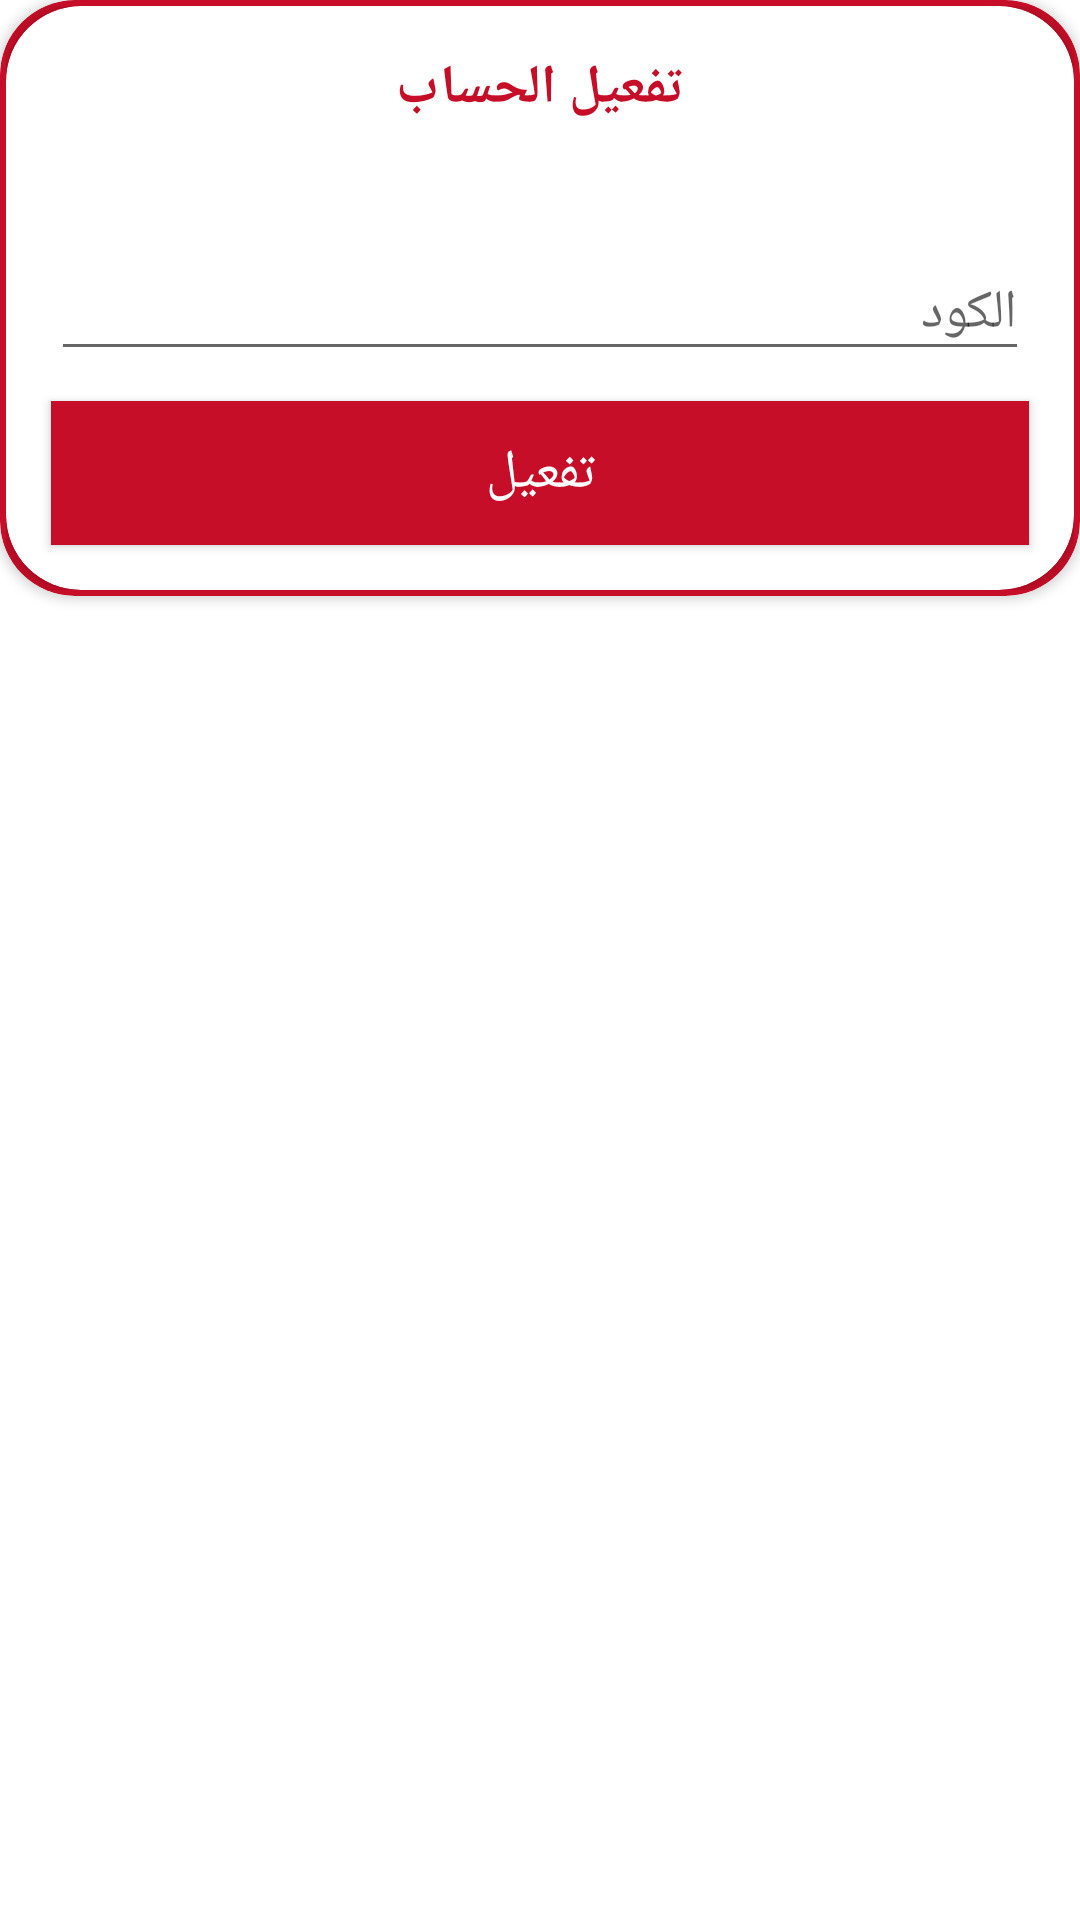

Android layout source for this screen:
<!-- AndroidManifest.xml: activity theme DialogStyle -->
<!-- res/layout/activity_code_check.xml -->
<?xml version="1.0" encoding="utf-8"?>
<FrameLayout xmlns:android="http://schemas.android.com/apk/res/android"
    xmlns:app="http://schemas.android.com/apk/res-auto"
    xmlns:tools="http://schemas.android.com/tools"
    android:layout_width="300dp"
    android:layout_height="wrap_content"
    android:layout_gravity="center"
    tools:context=".MainScreens.CodeCheckActivity">

    <android.support.v7.widget.CardView
        android:layout_width="match_parent"
        android:layout_height="wrap_content"
        app:cardBackgroundColor="@color/colorPrimaryDark"
        app:cardCornerRadius="25dp"
        app:contentPadding="2dp">

        <android.support.v7.widget.CardView
            android:layout_width="match_parent"
            android:layout_height="wrap_content"
            app:cardBackgroundColor="@color/white"
            app:cardCornerRadius="25dp"
            app:contentPadding="10dp">

            <LinearLayout
                android:layout_width="match_parent"
                android:layout_height="wrap_content"
                android:orientation="vertical">

                <TextView
                    android:layout_width="match_parent"
                    android:layout_height="wrap_content"
                    android:textSize="18sp"
                    android:textColor="@color/colorPrimaryDark"
                    android:text="تفعيل الحساب"
                    android:textStyle="bold"
                    android:gravity="center"
                    android:layout_margin="5dp"
                    />

                <TextView
                    android:id="@+id/hintTxt"
                    android:layout_width="match_parent"
                    android:layout_height="wrap_content"
                    android:textSize="15sp"
                    android:layout_margin="5dp"
                    />

                <EditText
                    android:layout_width="match_parent"
                    android:layout_height="wrap_content"
                    android:layout_margin="5dp"
                    android:hint="الكود"
                    android:inputType="number"
                    android:id="@+id/codeActivate"
                    />

                <Button
                    android:layout_width="match_parent"
                    android:layout_height="wrap_content"
                    android:layout_margin="5dp"
                    android:textColor="@color/white"
                    android:textAllCaps="false"
                    android:text="تفعيل"
                    android:textSize="18sp"
                    android:background="@color/colorPrimaryDark"
                    android:id="@+id/activateButton"
                    />

            </LinearLayout>

        </android.support.v7.widget.CardView>
    </android.support.v7.widget.CardView>

</FrameLayout>
<!-- resources referenced by this layout -->
<resources>
  <color name="colorPrimaryDark">#c70e28</color>
  <color name="white">#ffffff</color>
  <style name="DialogStyle" parent="Theme.AppCompat.Light.Dialog">
          <item name="windowNoTitle">true</item>
          <item name="android:windowNoTitle">true</item>
          <item name="android:windowBackground">@drawable/trans_back</item>
      </style>
  <!-- drawable trans_back (drawable) -->
  <?xml version="1.0" encoding="utf-8"?>
  <layer-list xmlns:android="http://schemas.android.com/apk/res/android">
  
      <item android:drawable="@android:color/transparent"/>
  
  </layer-list>
</resources>
